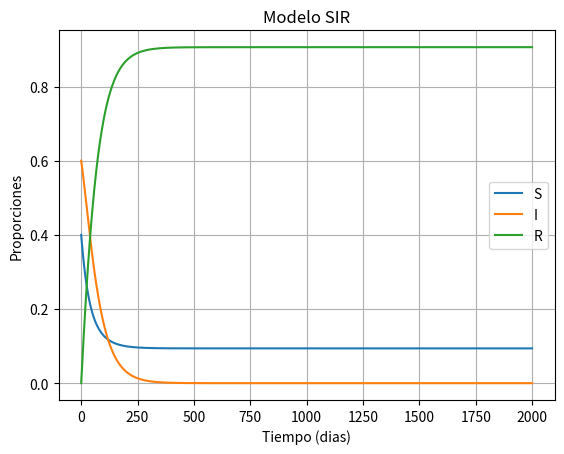

Here is the Python script that generated this plot:
from scipy.integrate import odeint
import numpy as np
import matplotlib.pyplot as plt

# Parámetros a modificar
beta = 0.032
gamma = 0.02
I_0=0.6
S_0=1-I_0

# Ecuaciones SIR
def sir(y, t, beta, gamma):
    S, I, R = y
    dSdt = -beta * S * I
    dIdt = beta * S * I - gamma * I
    dRdt = gamma * I
    
    return [dSdt, dIdt, dRdt]

y0 = [S_0, I_0, 0.0]
t = np.linspace(0, 2000, 3000)
sol = odeint(sir, y0, t, args=(beta, gamma)) 
#La función odeint() lo que hace es calcular las derivadas de S, I, R, para calcular
#sus valores en el siguiente t y poder después gráficar por ejemplo. Y grácias a args
#podemos tener beta y gamma como parametros adicionales a usar.

# Gráfica
plt.plot(t, sol[:,0], label='S')
plt.plot(t, sol[:,1], label='I')
plt.plot(t, sol[:,2], label='R')
plt.legend()
plt.xlabel('Tiempo (dias)')
plt.ylabel('Proporciones')
plt.title('Modelo SIR')
plt.grid(True) 
plt.show()  